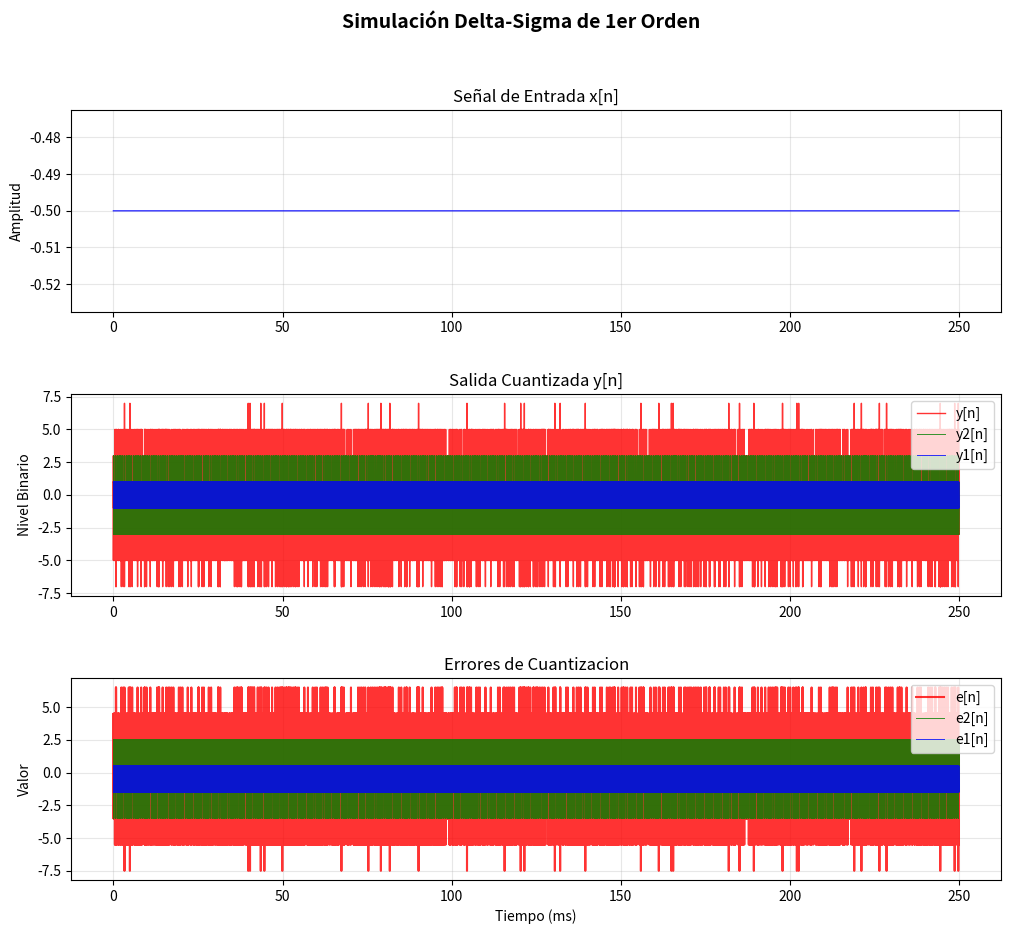
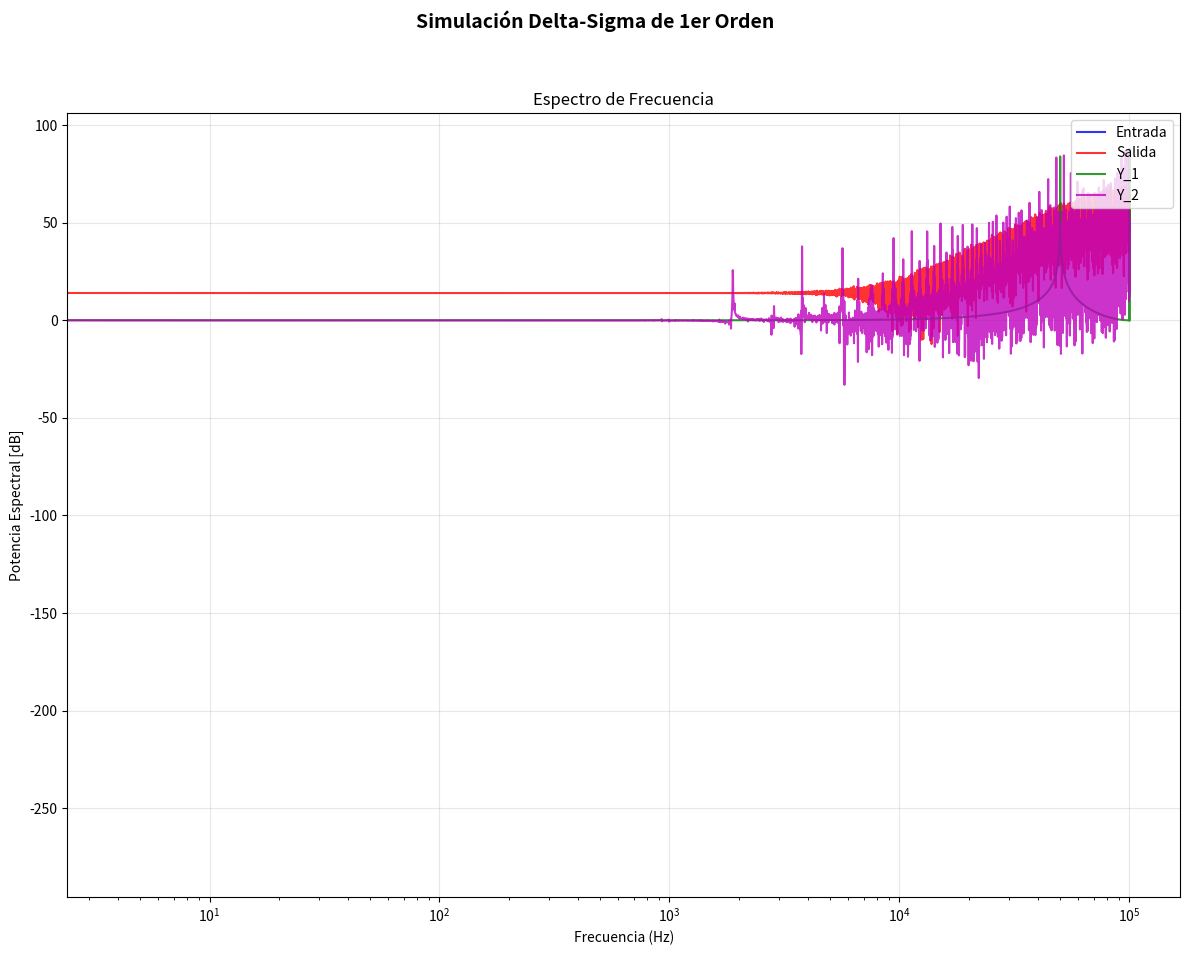

These figures' Python source, in order:
import numpy as np
import matplotlib.pyplot as plt
from scipy import signal
    
def quantize(v):
    """
    Cuantificador
    
    Args:
        v: Entrada al cuantificador
        
    Returns:
        y: Salida cuantizada (+1 o -1 para 2 niveles)
    """
    if v >= 0:
        return 1
    else:
        return -1

# ==================== Configuración de Simulación ====================

# Parámetros de simulación
fs = 200e3               # Frecuencia de muestreo (Hz)
num_samples = 50000     # Numero de muestras

duration = num_samples / fs    # Duración (segundos)

# ==================== Generar Señal de Entrada ====================

t = np.linspace(0, duration, num_samples, endpoint=False)

# Constante
x = -0.5 * np.ones(num_samples)
# x = np.concatenate( [-1 * np.ones(num_samples//4), 0 * np.ones(num_samples//4), 0.5 * np.ones(num_samples//4), 1 * np.ones(num_samples//4)] )

# ==================== Procesar Señal ====================

# Etapa 1
u1 = np.zeros_like(x)
v1 = np.zeros_like(x)
y1 = np.zeros_like(x)
e1 = np.zeros_like(x)
# Etapa 2
u2 = np.zeros_like(x)
v2 = np.zeros_like(x)
y2 = np.zeros_like(x)
e2 = np.zeros_like(x)
y2t = np.zeros_like(x)
# Etapa 3
u3 = np.zeros_like(x)
v3 = np.zeros_like(x)
y3 = np.zeros_like(x)
e3 = np.zeros_like(x)
# Salida teorica de 2do orden
y23 = np.zeros_like(x)
# Salida
y = np.zeros_like(x)

#### ITERACION INICIAL
### Iteracion 0
# Estados iniciales - Cambiar estos valores a eleccion
v1[0] = 0.23113851357429
v2[0] = 0.2
v3[0] = 0

# Salida de los cuantizadores
y1[0] = quantize(v1[0])
y2[0] = quantize(v2[0])
y3[0] = quantize(v3[0])

## Señales intermedias
# Etapa 1
u1[0] = x[0] - y1[0]
e1[0] = v1[0] - y1[0]
# Etapa 2
u2[0] = e1[0] - y2[0]
e2[0] = v2[0] - y2[0]
# Etapa 3
u3[0] = e2[0] - y3[0]

## Red de cancelacion de error
y23[0] = 0 + y3[0] - 0
# Salida
y2t[0] = np.sign(0 + y2[0] - 0)
y[0] = np.sign(0 + y23[0] - 0)

### Iteracion 1
v1[1] = v1[0] + u1[0]
v2[1] = v2[0] + u2[0]
v3[1] = v3[0] + u3[0]

# Salida de los cuantizadores
y1[1] = quantize(v1[1])
y2[1] = quantize(v2[1])
y3[1] = quantize(v3[1])

## Señales intermedias
# Etapa 1
u1[1] = x[1] - y1[1]
e1[1] = v1[1] - y1[1]
# Etapa 2
u2[1] = e1[1] - y2[1]
e2[1] = v2[1] - y2[1]
# Etapa 3
u3[1] = e2[1] - y3[1]

## Red de cancelacion de error
y23[1] = y2[0] + y3[1] - y3[0]
# Salida
y2t[1] = np.sign(y1[0] + y2[1] - y2[0])
y[1] = np.sign(0 + y23[1] - y23[0])


for i in range(2,len(x)):
    # Actualizacion de registros
    v1[i] = v1[i-1] + u1[i-1]
    v2[i] = v2[i-1] + u2[i-1]
    v3[i] = v3[i-1] + u3[i-1]

    # Salida de los cuantizadores
    y1[i] = quantize(v1[i])
    y2[i] = quantize(v2[i])
    y3[i] = quantize(v3[i])

    ## Señales intermedias
    # Etapa 1
    u1[i] = x[i] - y1[i]
    e1[i] = v1[i] - y1[i]
    # Etapa 2
    u2[i] = e1[i] - y2[i]
    e2[i] = v2[i] - y2[i]
    # Etapa 3
    u3[i] = e2[i] - y3[i]

    ## Red de cancelacion de error
    y23[i] = y2[i-1] + y3[i] - y3[i-1]
    # Salida
    y2t[i] = (y1[i-1] + y2[i] - y2[i-1])
    y[i] = (y1[i-2] + y23[i] - y23[i-1])


# ==================== Calculo de Resultados ====================

# Calcular error de cuantizacion
quantization_error = x - y      # Error final
quantization_error_y2 = x - y2t # Error 2do orden
quantization_error_y1 = x - y1  # Error 1er orden

# ==================== Resultados ====================

print("\n" + "=" * 60)
print("RESULTADOS")
print("=" * 60)
print(f"\nSalida y[n]:")
print(f"  Media: {np.mean(y):.6f}")
print(f"  Desviación estándar: {np.std(y):.6f}")
print(f"  Distribución:")
unique, counts = np.unique(y, return_counts=True)
for val, count in zip(unique, counts):
    percentage = count / len(y) * 100
    print(f"    Nivel {val}: {count} muestras ({percentage:.2f}%)")

print(f"\nError de cuantificación:")
print(f"  Media: {np.mean(quantization_error):.6f}")
print(f"  Desviación estándar: {np.std(quantization_error):.6f}")
print(f"  Valor pico: {np.max(np.abs(quantization_error)):.6f}")

print("=" * 60)

# ==================== Visualización ====================

fig, axes = plt.subplots(3, 1, figsize=(12, 10))
plt.subplots_adjust(hspace=0.409)
fig.suptitle('Simulación Delta-Sigma de 1er Orden', fontsize=14, fontweight='bold')

# Tiempo en ms
t_ms = np.linspace(0, duration*1000, num_samples, endpoint=False)

# 1. Señal de entrada
axes[0].plot(t_ms, x, 'b-', linewidth=1, alpha=0.8)
axes[0].set_ylabel('Amplitud')
axes[0].set_title('Señal de Entrada x[n]')
axes[0].grid(True, alpha=0.3)
# axes[0].set_xlim(0, 100)

# 2. Salida del cuantificador
axes[1].plot(t_ms, y, 'r-',label='y[n]', linewidth=1, alpha=0.8, drawstyle='steps-post')
axes[1].plot(t_ms, y2t, 'g-',label='y2[n]', linewidth=0.7, alpha=0.8, drawstyle='steps-post')
axes[1].plot(t_ms, y1, 'b-',label='y1[n]', linewidth=0.7, alpha=0.8, drawstyle='steps-post')
axes[1].set_ylabel('Nivel Binario')
axes[1].set_title('Salida Cuantizada y[n]')
axes[1].legend(loc='upper right')
axes[1].grid(True, alpha=0.3)

axes[2].plot(t_ms, quantization_error, 'r-', label='e[n]', alpha=0.8)
axes[2].plot(t_ms, quantization_error_y2, 'g-', label='e2[n]', alpha=0.8, linewidth=0.7)
axes[2].plot(t_ms, quantization_error_y1, 'b-', label='e1[n]', alpha=0.8, linewidth=0.7)
axes[2].set_ylabel('Valor')
axes[2].set_title('Errores de Cuantizacion')
axes[2].legend(loc='upper right')
axes[2].grid(True, alpha=0.3)
axes[2].set_xlabel('Tiempo (ms)')


# 4. Espectro de frecuencia (FFT)
fft_x = np.abs(np.fft.fft(x)[:len(x)//2])
fft_y = np.abs(np.fft.fft(y[10:])[:len(y)//2])
fft_y1 = np.abs(np.fft.fft(y1[10:])[:len(y1)//2])
fft_y2 = np.abs(np.fft.fft(y2t[10:])[:len(y1)//2])
freq = np.fft.fftfreq(num_samples, 1/fs)[:len(fft_x)]

fig, axes = plt.subplots(1, 1, figsize=(12, 10))
fig.suptitle('Simulación Delta-Sigma de 1er Orden', fontsize=14, fontweight='bold')

axes.semilogx(freq, 20*np.log10(fft_x), 'b-', label='Entrada', alpha=0.8)
axes.semilogx(freq, 20*np.log10(fft_y), 'r-', label='Salida', alpha=0.8)
axes.semilogx(freq, 20*np.log10(fft_y1), 'g-', label='Y_1', alpha=0.8)
axes.semilogx(freq, 20*np.log10(fft_y2), 'm-', label='Y_2', alpha=0.8)
axes.set_xlabel('Frecuencia (Hz)')
axes.set_ylabel('Potencia Espectral [dB]')
axes.set_title('Espectro de Frecuencia')
axes.legend(loc='upper right')
axes.grid(True, alpha=0.3)

plt.tight_layout(rect=[0, 0.03, 1, 0.95])

plt.show()
